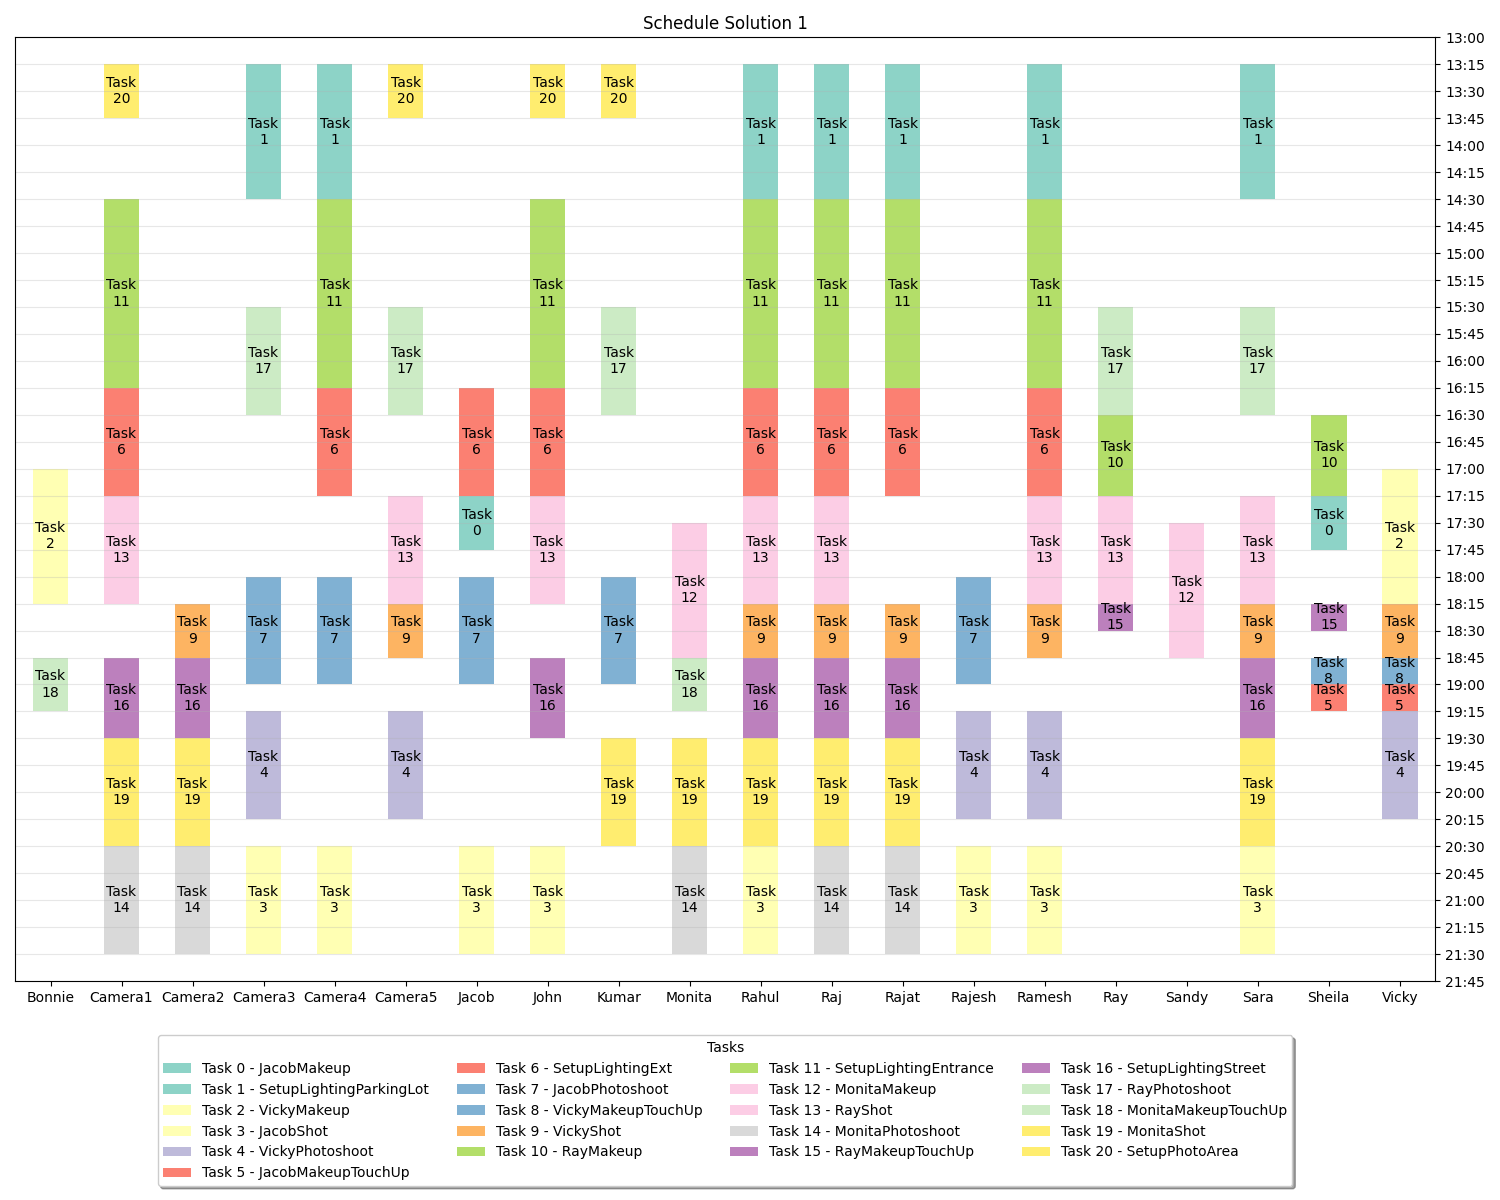

Source data for this figure (header and first rows):
Member, MemberID, Task, Task Description, Start, Duration, End
Bonnie, 12, Task 2, VickyMakeup, 17:00, 75, 18:15
Bonnie, 12, Task 18, MonitaMakeupTouchUp, 18:45, 30, 19:15
Camera1, 15, Task 20, SetupPhotoArea, 13:15, 30, 13:45
Camera1, 15, Task 11, SetupLightingEntrance, 14:30, 105, 16:15
Camera1, 15, Task 6, SetupLightingExt, 16:15, 60, 17:15
Camera1, 15, Task 13, RayShot, 17:15, 60, 18:15
Camera1, 15, Task 16, SetupLightingStreet, 18:45, 45, 19:30
Camera1, 15, Task 19, MonitaShot, 19:30, 60, 20:30
Camera1, 15, Task 14, MonitaPhotoshoot, 20:30, 60, 21:30
Camera2, 16, Task 9, VickyShot, 18:15, 30, 18:45
Camera2, 16, Task 16, SetupLightingStreet, 18:45, 45, 19:30
Camera2, 16, Task 19, MonitaShot, 19:30, 60, 20:30
Camera2, 16, Task 14, MonitaPhotoshoot, 20:30, 60, 21:30
Camera3, 17, Task 1, SetupLightingParkingLot, 13:15, 75, 14:30
Camera3, 17, Task 17, RayPhotoshoot, 15:30, 60, 16:30
Camera3, 17, Task 7, JacobPhotoshoot, 18:00, 60, 19:00
Camera3, 17, Task 4, VickyPhotoshoot, 19:15, 60, 20:15
Camera3, 17, Task 3, JacobShot, 20:30, 60, 21:30
Camera4, 18, Task 1, SetupLightingParkingLot, 13:15, 75, 14:30
Camera4, 18, Task 11, SetupLightingEntrance, 14:30, 105, 16:15
Camera4, 18, Task 6, SetupLightingExt, 16:15, 60, 17:15
Camera4, 18, Task 7, JacobPhotoshoot, 18:00, 60, 19:00
Camera4, 18, Task 3, JacobShot, 20:30, 60, 21:30
Camera5, 19, Task 20, SetupPhotoArea, 13:15, 30, 13:45
Camera5, 19, Task 17, RayPhotoshoot, 15:30, 60, 16:30
Camera5, 19, Task 13, RayShot, 17:15, 60, 18:15
Camera5, 19, Task 9, VickyShot, 18:15, 30, 18:45
Camera5, 19, Task 4, VickyPhotoshoot, 19:15, 60, 20:15
Jacob, 0, Task 6, SetupLightingExt, 16:15, 60, 17:15
Jacob, 0, Task 0, JacobMakeup, 17:15, 30, 17:45
Jacob, 0, Task 7, JacobPhotoshoot, 18:00, 60, 19:00
Jacob, 0, Task 3, JacobShot, 20:30, 60, 21:30
John, 4, Task 20, SetupPhotoArea, 13:15, 30, 13:45
John, 4, Task 11, SetupLightingEntrance, 14:30, 105, 16:15
John, 4, Task 6, SetupLightingExt, 16:15, 60, 17:15
John, 4, Task 13, RayShot, 17:15, 60, 18:15
John, 4, Task 16, SetupLightingStreet, 18:45, 45, 19:30
John, 4, Task 3, JacobShot, 20:30, 60, 21:30
Kumar, 7, Task 20, SetupPhotoArea, 13:15, 30, 13:45
Kumar, 7, Task 17, RayPhotoshoot, 15:30, 60, 16:30
Kumar, 7, Task 7, JacobPhotoshoot, 18:00, 60, 19:00
Kumar, 7, Task 19, MonitaShot, 19:30, 60, 20:30
Monita, 2, Task 12, MonitaMakeup, 17:30, 75, 18:45
Monita, 2, Task 18, MonitaMakeupTouchUp, 18:45, 30, 19:15
Monita, 2, Task 19, MonitaShot, 19:30, 60, 20:30
Monita, 2, Task 14, MonitaPhotoshoot, 20:30, 60, 21:30
Rahul, 8, Task 1, SetupLightingParkingLot, 13:15, 75, 14:30
Rahul, 8, Task 11, SetupLightingEntrance, 14:30, 105, 16:15
Rahul, 8, Task 6, SetupLightingExt, 16:15, 60, 17:15
Rahul, 8, Task 13, RayShot, 17:15, 60, 18:15
Rahul, 8, Task 9, VickyShot, 18:15, 30, 18:45
Rahul, 8, Task 16, SetupLightingStreet, 18:45, 45, 19:30
Rahul, 8, Task 19, MonitaShot, 19:30, 60, 20:30
Rahul, 8, Task 3, JacobShot, 20:30, 60, 21:30
Raj, 6, Task 1, SetupLightingParkingLot, 13:15, 75, 14:30
Raj, 6, Task 11, SetupLightingEntrance, 14:30, 105, 16:15
Raj, 6, Task 6, SetupLightingExt, 16:15, 60, 17:15
Raj, 6, Task 13, RayShot, 17:15, 60, 18:15
Raj, 6, Task 9, VickyShot, 18:15, 30, 18:45
Raj, 6, Task 16, SetupLightingStreet, 18:45, 45, 19:30
... 41 more rows
